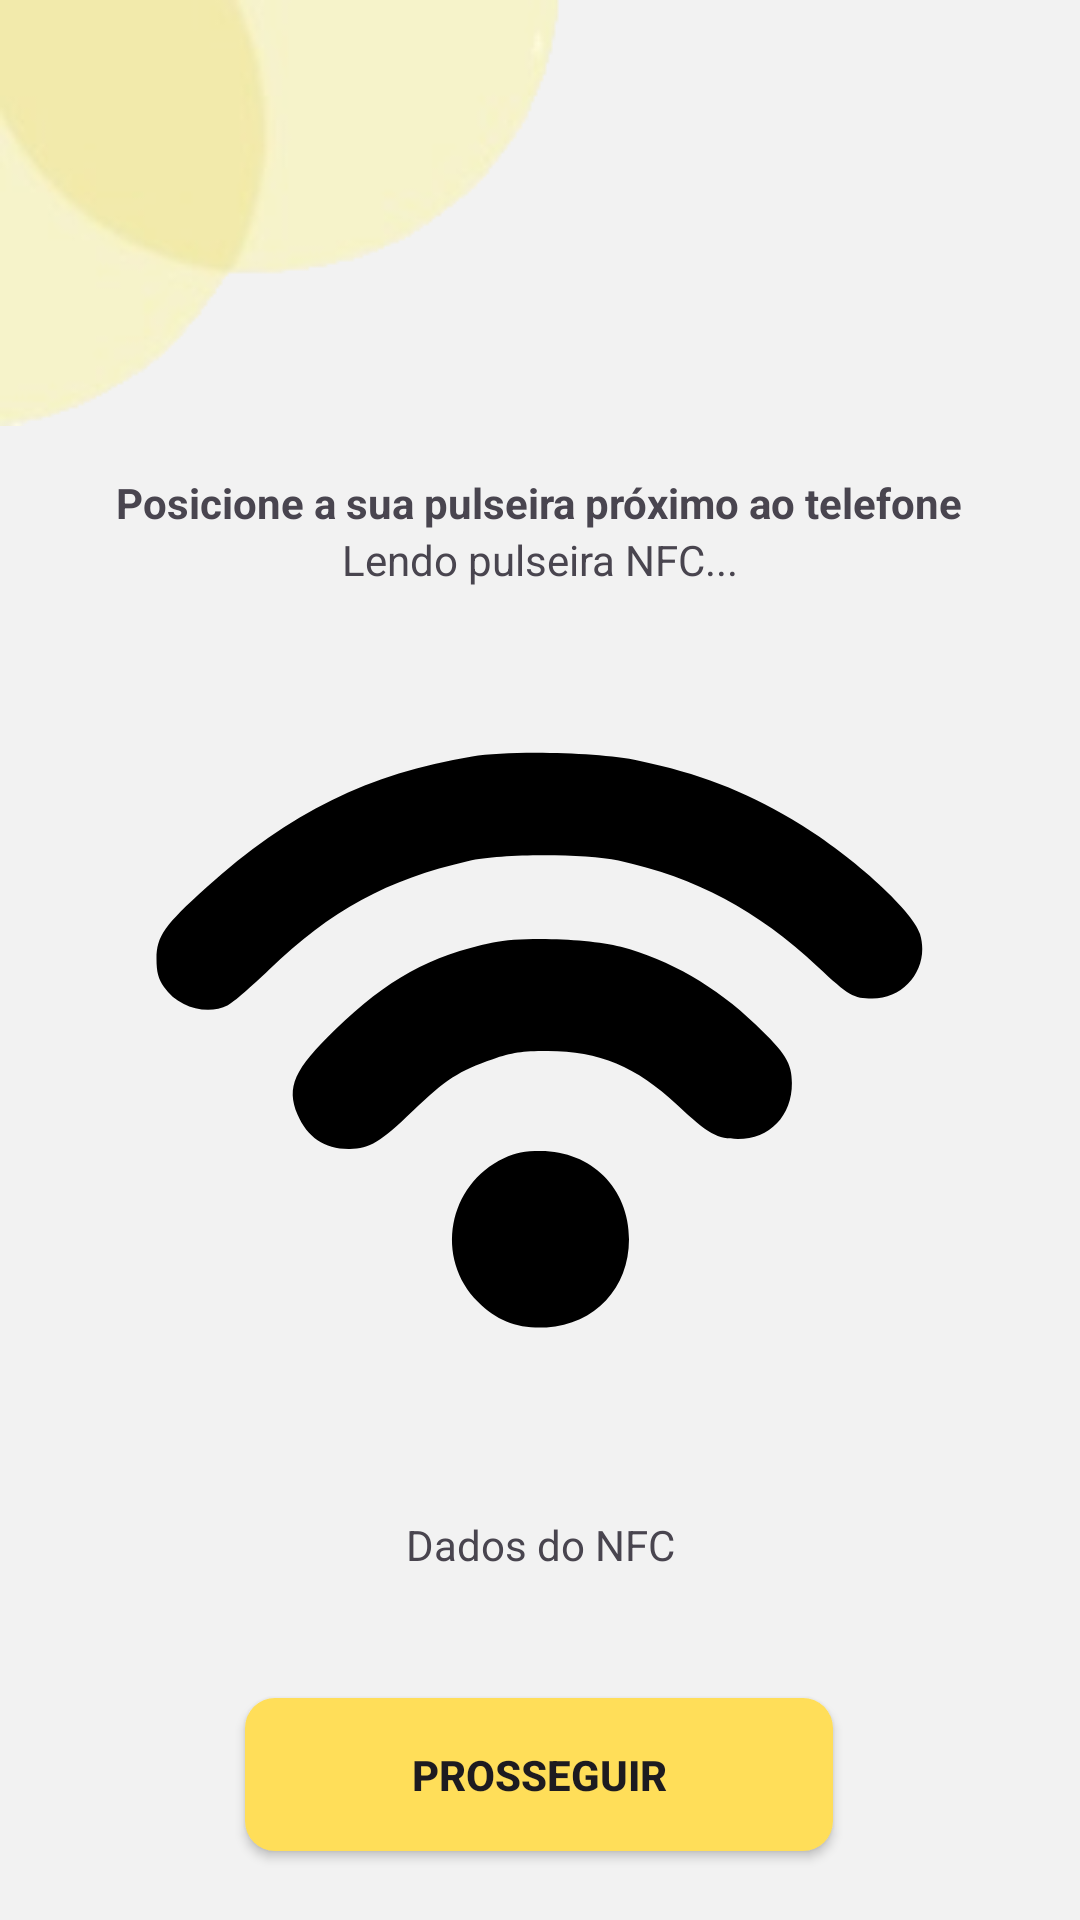

Reconstruct the res/layout file that produces this screen, plus the resources it refers to.
<!-- AndroidManifest.xml: application theme Theme.KotlinProjetoIntegrador21NoActBar -->
<!-- res/layout/activity_nfcread.xml -->
<?xml version="1.0" encoding="utf-8"?>
<androidx.constraintlayout.widget.ConstraintLayout xmlns:android="http://schemas.android.com/apk/res/android"
    xmlns:app="http://schemas.android.com/apk/res-auto"
    xmlns:tools="http://schemas.android.com/tools"
    android:id="@+id/main"
    android:background="#F2F2F2"
    android:layout_width="match_parent"
    android:layout_height="match_parent"
    tools:context=".NFCReadActivity">

    <androidx.appcompat.widget.AppCompatImageView
        android:id="@+id/imageView"
        android:layout_width="wrap_content"
        android:layout_height="wrap_content"
        app:layout_constraintStart_toStartOf="parent"
        app:layout_constraintTop_toTopOf="parent"
        app:srcCompat="@drawable/imagemprojeto" />

    <androidx.appcompat.widget.AppCompatButton
        android:id="@+id/btnBack"
        android:layout_width="56dp"
        android:layout_height="49dp"
        android:background="@drawable/setinha_voltar"
        android:contentDescription="@string/voltarbtn"
        app:layout_constraintBottom_toBottomOf="parent"
        app:layout_constraintEnd_toEndOf="parent"
        app:layout_constraintHorizontal_bias="0.087"
        app:layout_constraintStart_toStartOf="parent"
        app:layout_constraintTop_toTopOf="parent"
        app:layout_constraintVertical_bias="0.039" />

    <androidx.appcompat.widget.AppCompatTextView
        android:id="@+id/appCompatTextView"
        android:layout_width="wrap_content"
        android:layout_height="wrap_content"
        android:layout_marginTop="16dp"
        android:text="@string/posicione_a_sua_pulseira_pr_ximo_ao_telefone"
        android:textStyle="bold"
        app:layout_constraintEnd_toEndOf="parent"
        app:layout_constraintHorizontal_bias="0.494"
        app:layout_constraintStart_toStartOf="parent"
        app:layout_constraintTop_toBottomOf="@+id/imageView" />

    <androidx.appcompat.widget.AppCompatImageView
        android:layout_width="wrap_content"
        android:layout_height="wrap_content"
        android:src="@drawable/wi_fi"
        app:layout_constraintBottom_toBottomOf="parent"
        app:layout_constraintEnd_toEndOf="parent"
        app:layout_constraintHorizontal_bias="0.496"
        app:layout_constraintStart_toStartOf="parent"
        app:layout_constraintTop_toBottomOf="@+id/appCompatTextView"
        app:layout_constraintVertical_bias="0.201" />

    <androidx.appcompat.widget.AppCompatTextView
        android:id="@+id/appCompatTextView2"
        android:layout_width="wrap_content"
        android:layout_height="wrap_content"
        android:text="@string/lendo_pulseira_nfc"
        app:layout_constraintEnd_toEndOf="parent"
        app:layout_constraintStart_toStartOf="parent"
        app:layout_constraintTop_toBottomOf="@+id/appCompatTextView" />

    <androidx.appcompat.widget.AppCompatTextView
        android:id="@+id/codigoQr"
        android:layout_width="wrap_content"
        android:layout_height="wrap_content"
        android:layout_margin="16dp"
        android:text="@string/dados_do_nfc"
        app:layout_constraintBottom_toBottomOf="parent"
        app:layout_constraintEnd_toEndOf="parent"
        app:layout_constraintStart_toStartOf="parent"
        app:layout_constraintTop_toTopOf="parent"
        app:layout_constraintVertical_bias="0.831" />

    <androidx.appcompat.widget.AppCompatTextView
        android:id="@+id/tvNFCMessage"
        android:layout_width="wrap_content"
        android:layout_height="wrap_content"
        android:layout_margin="16dp"
        app:layout_constraintBottom_toBottomOf="parent"
        app:layout_constraintEnd_toEndOf="parent"
        app:layout_constraintHorizontal_bias="0.498"
        app:layout_constraintStart_toStartOf="parent"
        app:layout_constraintTop_toBottomOf="@+id/codigoQr"
        app:layout_constraintVertical_bias="0.0" />


    <androidx.appcompat.widget.AppCompatButton
        android:id="@+id/btnRead"
        android:layout_width="196dp"
        android:layout_height="51dp"
        android:background="@drawable/botao_estilo"
        android:text="@string/read_tag"
        android:textStyle="bold"
        android:visibility="gone"
        app:layout_constraintBottom_toBottomOf="parent"
        app:layout_constraintEnd_toEndOf="parent"
        app:layout_constraintHorizontal_bias="0.497"
        app:layout_constraintStart_toStartOf="parent"
        app:layout_constraintTop_toBottomOf="@+id/appCompatTextView2"
        app:layout_constraintVertical_bias="0.656" />

    <androidx.appcompat.widget.AppCompatButton
        android:id="@+id/btnProsseguir"
        android:layout_width="196dp"
        android:layout_height="51dp"
        android:background="@drawable/botao_estilo"
        android:text="@string/prosseguir"
        android:textStyle="bold"
        android:visibility="visible"
        app:layout_constraintBottom_toBottomOf="parent"
        app:layout_constraintEnd_toEndOf="parent"
        app:layout_constraintHorizontal_bias="0.497"
        app:layout_constraintStart_toStartOf="parent"
        app:layout_constraintTop_toBottomOf="@+id/tvNFCMessage"
        app:layout_constraintVertical_bias="0.222" />

</androidx.constraintlayout.widget.ConstraintLayout>
<!-- resources referenced by this layout -->
<resources>
  <!-- drawable botao_estilo (drawable) -->
  <?xml version="1.0" encoding="utf-8"?>
  <selector xmlns:android="http://schemas.android.com/apk/res/android">
      <item>
          <shape android:shape="rectangle">
              <corners android:radius="10dp"/>
              <solid android:color="@color/blackYellow"/>
  
          </shape>
      </item>
  
  </selector>
  <!-- drawable imagemprojeto: png bitmap (drawable, 9840 bytes) -->
  <!-- drawable wi_fi (drawable) -->
  <vector xmlns:android="http://schemas.android.com/apk/res/android"
      android:width="256dp"
      android:height="256dp"
      android:viewportWidth="256"
      android:viewportHeight="256">
    <path
        android:pathData="M105.7,33.5c-34.3,5.6 -60.9,18.7 -88.6,43.7 -13.9,12.5 -16.6,16.3 -16.6,23.7 0,4.5 0.6,6.6 2.5,9.4 4.6,6.8 14.4,9.6 21.3,6.1 1.8,-0.9 7.9,-6.2 13.7,-11.8 20.7,-20 39.4,-30.1 66.5,-36.3 11,-2.5 38.6,-2.5 50,-0.1 25.9,5.7 46.2,16.5 66.4,35.4 10.3,9.6 11.9,10.6 18.2,10.6 11.2,-0 19.2,-10.7 15.9,-21.5 -2.3,-7.9 -23.9,-27.3 -42.7,-38.3 -16.2,-9.6 -31.1,-15.3 -51,-19.5 -12.9,-2.8 -42.6,-3.5 -55.6,-1.4z"
        android:fillColor="#000000"
        android:strokeColor="#00000000"/>
    <path
        android:pathData="M112.7,95.5c-20.9,4.3 -35.3,12.3 -52.6,29 -13.7,13.2 -16.4,19.2 -12.6,28.3 3.2,7.5 9,11.5 17,11.5 6.9,0.1 10.4,-2 21.5,-12.7 10.8,-10.4 15.4,-13.4 26.6,-17.2 6.4,-2.2 9.8,-2.7 17.9,-2.7 17.3,-0.1 29.7,5 43.6,18 10.5,9.8 13.2,11.3 20.2,11.3 10.6,-0 18.1,-7.8 18,-18.7 0,-6.6 -2.1,-10 -12.1,-19.5 -13.4,-12.8 -28.7,-21.6 -44.9,-25.9 -10.3,-2.7 -32.8,-3.5 -42.6,-1.4z"
        android:fillColor="#000000"
        android:strokeColor="#00000000"/>
    <path
        android:pathData="M116.3,167.4c-18.7,8.8 -23.2,33.4 -8.6,47.9 6.4,6.4 13.5,9 22.8,8.5 16.2,-1.1 27.5,-13.1 27.5,-29.4 0,-16.9 -12.5,-29.4 -29.5,-29.4 -5.3,-0 -8.3,0.6 -12.2,2.4z"
        android:fillColor="#000000"
        android:strokeColor="#00000000"/>
  </vector>
  <string name="dados_do_nfc">Dados do NFC</string>
  <string name="lendo_pulseira_nfc">Lendo pulseira NFC...</string>
  <string name="posicione_a_sua_pulseira_pr_ximo_ao_telefone">Posicione a sua pulseira próximo ao telefone</string>
  <string name="prosseguir">Prosseguir</string>
  <string name="read_tag">Read Tag</string>
  <string name="voltarbtn" />
  <style name="Theme.KotlinProjetoIntegrador21NoActBar" parent="Theme.Material3.DayNight.NoActionBar" />
  <color name="blackYellow">#FFDE59</color>
</resources>
